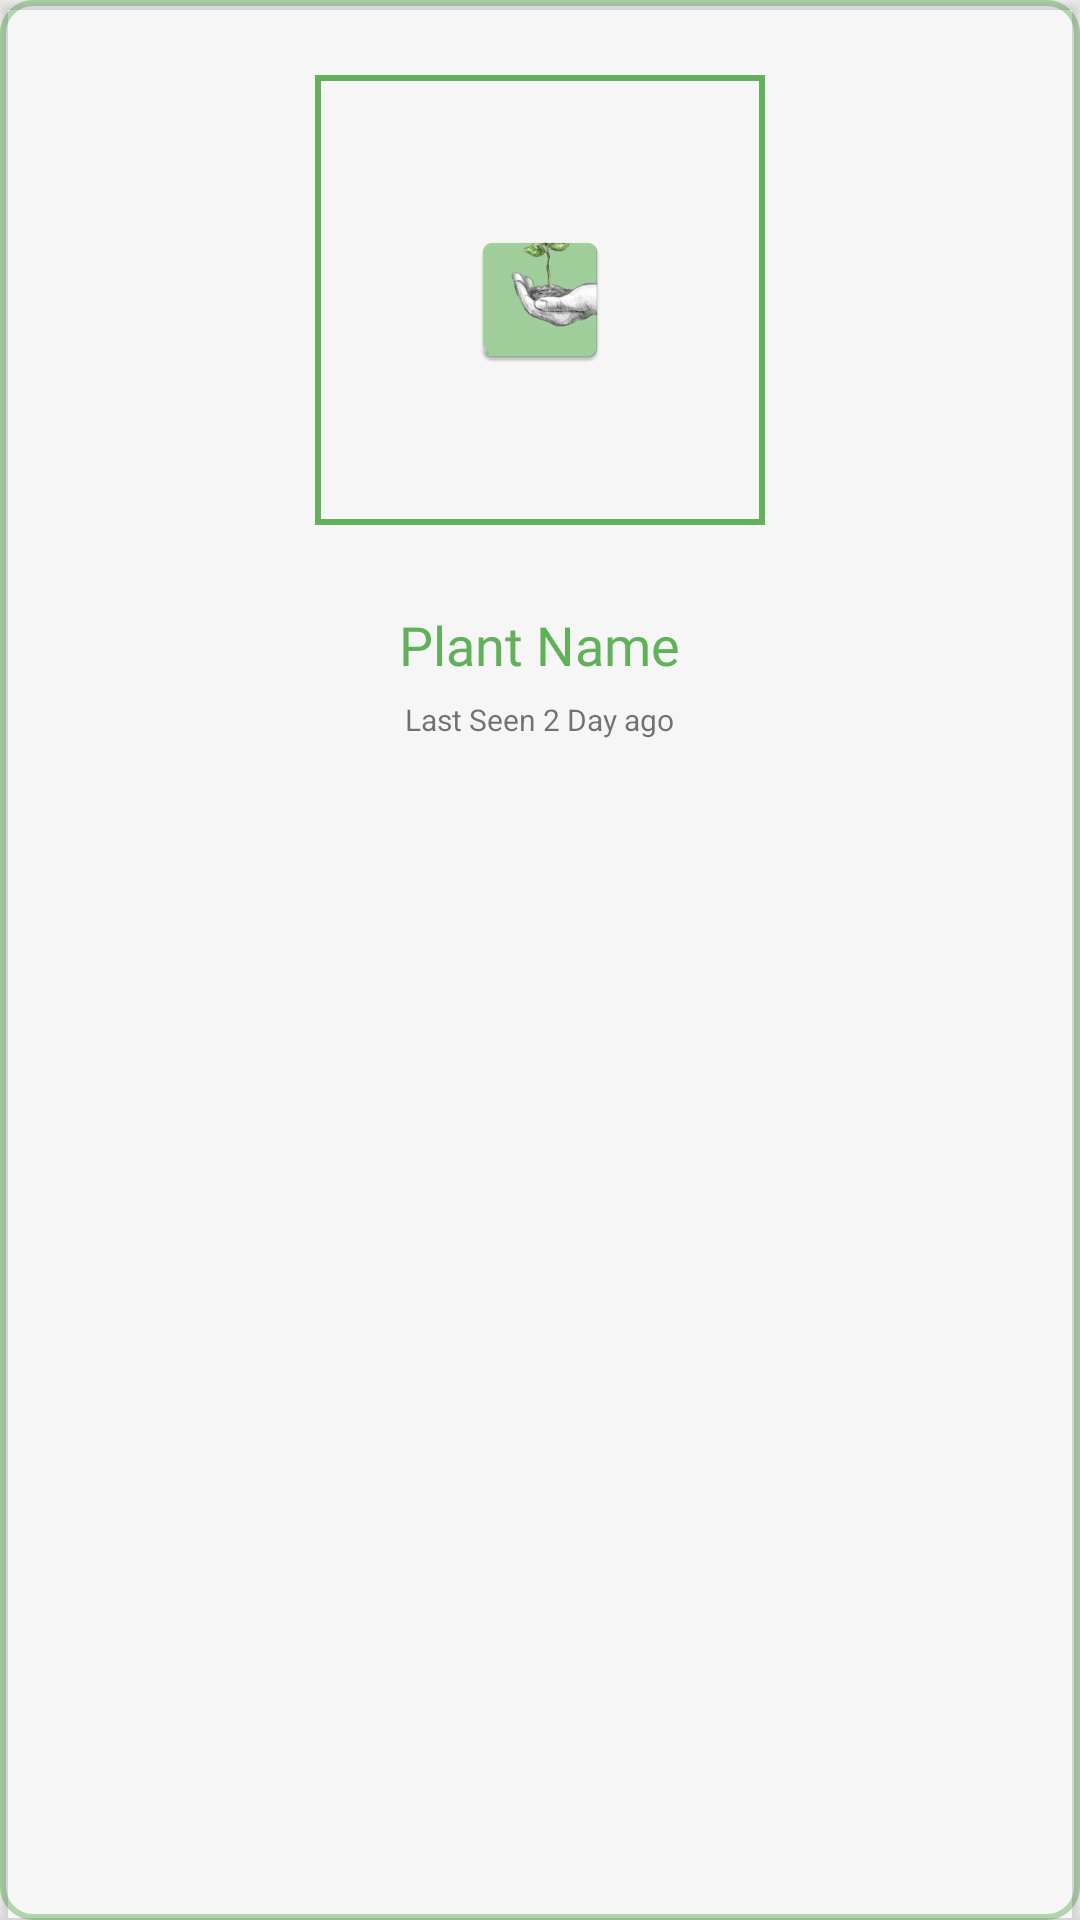

Layout XML and referenced resources for this Android screen:
<!-- AndroidManifest.xml: application theme Theme.HomeGardening -->
<!-- res/layout/single_garden.xml -->
<?xml version="1.0" encoding="utf-8"?>
<RelativeLayout xmlns:android="http://schemas.android.com/apk/res/android"
    xmlns:tools="http://schemas.android.com/tools"
    android:layout_width="match_parent"
    android:layout_height="250dp"
    android:layout_margin="@dimen/margin10"
    android:background="@drawable/bg_rv"
    xmlns:app="http://schemas.android.com/apk/res-auto">
    <androidx.cardview.widget.CardView
        android:layout_width="match_parent"
        android:layout_height="match_parent"
        android:clickable="true"
        android:id="@+id/item"
        android:foreground="?android:attr/selectableItemBackground"
        app:cardBackgroundColor="#48EDE9E9"
        android:focusable="true">
        <RelativeLayout
            android:layout_width="match_parent"
            android:layout_height="match_parent"
            >
            <RelativeLayout
                android:layout_width="match_parent"
                android:layout_height="200dp"
                android:id="@+id/IV_garden">
                <ImageView
                    android:layout_width="150dp"
                    android:layout_height="150dp"
                    android:src="@mipmap/ic_launcher"
                    android:layout_centerInParent="true"
                    android:scaleType="centerInside"
                    android:background="@drawable/bg_rectangle"
                    android:id="@+id/gardenIV"/>
            </RelativeLayout>
            <RelativeLayout
                android:layout_width="match_parent"
                android:layout_height="30dp"
                android:layout_below="@id/IV_garden"
                android:id="@+id/gardenTV">
                <TextView
                    android:layout_width="wrap_content"
                    android:layout_height="wrap_content"
                    android:id="@+id/plant_name_TV"
                    android:text="Plant Name"
                    android:fontFamily="@font/madera_light"
                    android:textSize="18sp"
                    android:textColor="#61b15a"
                    android:layout_centerInParent="true"/>
            </RelativeLayout>
            <RelativeLayout
                android:layout_width="match_parent"
                android:layout_height="20dp"
                android:layout_below="@id/gardenTV">
                <TextView
                    android:layout_width="wrap_content"
                    android:layout_height="wrap_content"
                    android:id="@+id/lastseenTV"
                    android:text="Last Seen 2 Day ago"
                    android:textSize="10sp"
                    android:layout_centerInParent="true"/>
            </RelativeLayout>
        </RelativeLayout>
    </androidx.cardview.widget.CardView>

</RelativeLayout>
<!-- resources referenced by this layout -->
<resources>
  <dimen name="margin10">10dp</dimen>
  <!-- drawable bg_rectangle (drawable) -->
  <?xml version="1.0" encoding="utf-8"?>
  <shape android:shape="rectangle" xmlns:android="http://schemas.android.com/apk/res/android">
      <stroke android:width="2dp" android:color="#61b15a"/>
  </shape>
  <!-- drawable bg_rv (drawable) -->
  <?xml version="1.0" encoding="utf-8"?>
  <shape android:shape="rectangle" xmlns:android="http://schemas.android.com/apk/res/android">
  <corners android:radius="@dimen/margin10" />
      <stroke android:width="2dp" android:color="#98CC94"/>
  </shape>
  <!-- mipmap ic_launcher: png bitmap (mipmap-hdpi, 4858 bytes) -->
  <style name="Theme.HomeGardening" parent="Theme.AppCompat.DayNight.NoActionBar">
          
          <item name="colorPrimary">@color/purple_500</item>
          <item name="colorPrimaryVariant">@color/purple_700</item>
          <item name="colorOnPrimary">@color/white</item>
          
          <item name="colorSecondary">@color/teal_200</item>
          <item name="colorSecondaryVariant">@color/teal_700</item>
          <item name="colorOnSecondary">@color/black</item>
          
          <item name="android:statusBarColor" tools:targetApi="l">?attr/colorPrimaryVariant</item>
          
      </style>
  <color name="purple_500">#FF6200EE</color>
  <color name="purple_700">#61B15A</color>
  <color name="white">#FFFFFFFF</color>
  <color name="teal_200">#FF03DAC5</color>
  <color name="teal_700">#FF018786</color>
  <color name="black">#FF000000</color>
</resources>
